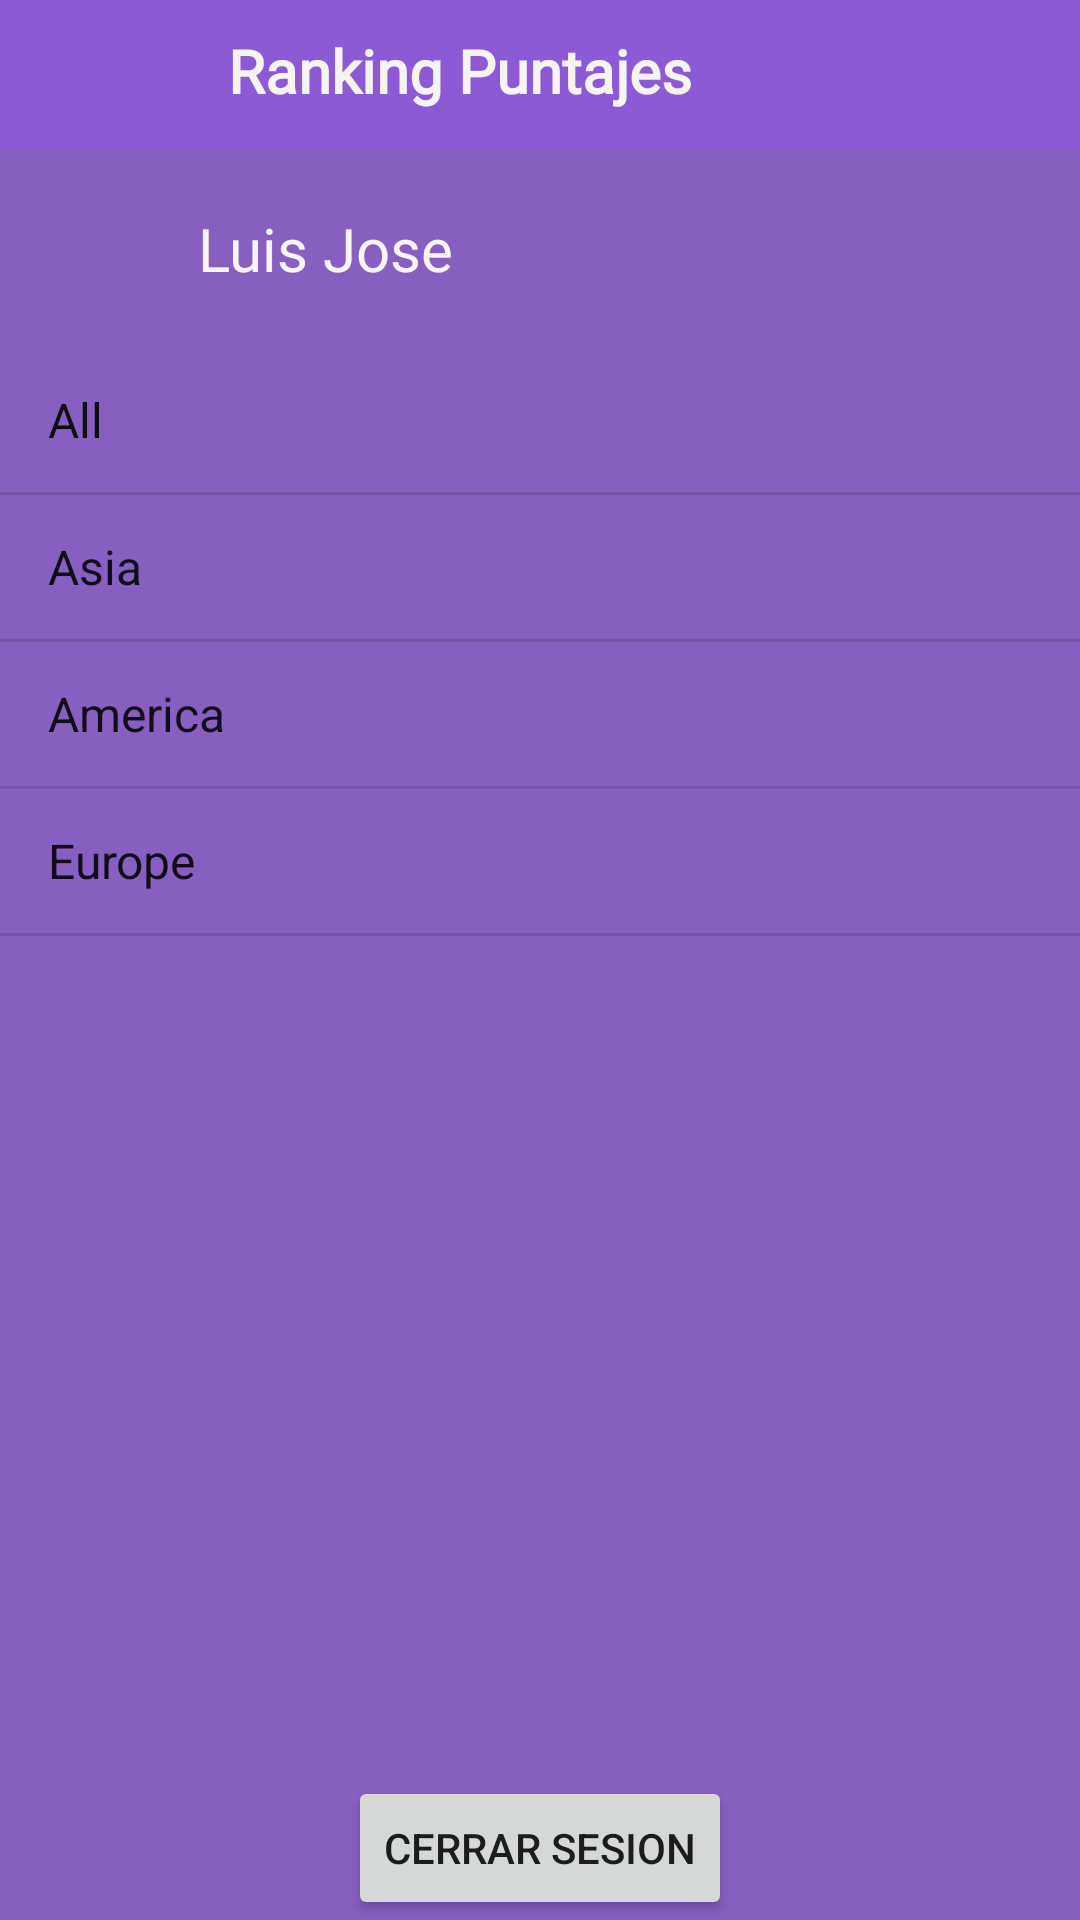

Here is an Android app screen rendered from its layout file. Give the layout XML and the strings, colors and styles it references.
<!-- AndroidManifest.xml: application theme Theme.AppCompat.Light.NoActionBar -->
<!-- res/layout/activity_profile.xml -->
<?xml version="1.0" encoding="utf-8"?>
<LinearLayout
    xmlns:android="http://schemas.android.com/apk/res/android"
    xmlns:app="http://schemas.android.com/apk/res-auto"
    xmlns:tools="http://schemas.android.com/tools"
    android:layout_width="match_parent"
    android:layout_height="match_parent"
    android:background="#875FC0"
    tools:context=".ProfileActivity"
    android:orientation="vertical"
    android:gravity="center">

    <LinearLayout
        android:layout_width="match_parent"
        android:layout_height="wrap_content"
        android:background="#8C5AD5"
        android:orientation="horizontal">

        <LinearLayout
            android:layout_width="wrap_content"
            android:layout_height="wrap_content"
            android:layout_margin="8dp">

        </LinearLayout>

        <TextView
            android:id="@+id/lisdta"
            android:layout_width="194dp"
            android:layout_height="match_parent"
            android:layout_marginLeft="60dp"
            android:layout_marginTop="10dp"
            android:fontFamily="@font/muli"
            android:text="Ranking Puntajes"
            android:textStyle="bold"
            android:textColor="#F6F3F3"
            android:textSize="20dp" />

        <ImageView
            android:id="@+id/closes"
            android:layout_width="50dp"
            android:layout_height="50dp"
            android:layout_marginEnd="2dp"
            android:layout_marginRight="2dp"
            android:onClick="iraactivity"
            android:src="@drawable/com_facebook_close" />

    </LinearLayout>

    <LinearLayout
        android:layout_width="match_parent"
        android:layout_height="wrap_content"
        android:orientation="horizontal">
        <LinearLayout
            android:layout_width="wrap_content"
            android:layout_height="wrap_content"
            android:layout_margin="8dp">
            <ImageView
                android:id="@+id/fotoPerfil"
                android:layout_width="50dp"
                android:layout_height="50dp" />
        </LinearLayout>

        <TextView
            android:id="@+id/tvNombre"
            android:layout_width="233dp"
            android:layout_height="match_parent"
            android:gravity="center|left"
            android:fontFamily="@font/muli"
            android:text="Luis Jose"
            android:textColor="#F6F4F4"
            android:textSize="20dp" />


    </LinearLayout>

    <ListView
        android:id="@+id/listita"
        android:layout_width="match_parent"
        android:layout_height="match_parent"
        android:layout_weight="1"
        android:cacheColorHint="#FFFFFF"
        android:entries="@array/arrayveinte">
    </ListView>

    <Button
        android:id="@+id/btnCerrarSesion"
        android:layout_width="wrap_content"
        android:layout_height="wrap_content"
        android:text="Cerrar sesion"/>
</LinearLayout>
<!-- resources referenced by this layout -->
<resources>
  <string-array name="arrayveinte">
          <item>All</item>
          @array/veinte
          <item>Asia</item>
          <item>America</item>
          <item>Europe</item>
      </string-array>
</resources>
